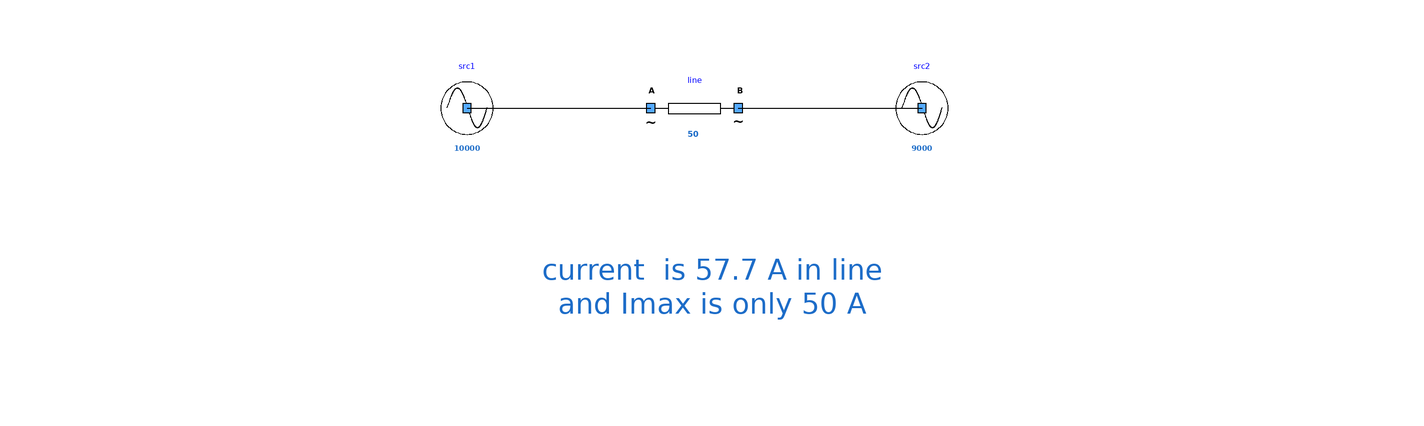

The Modelica model whose source follows is shown above as a component diagram (icons at their Placement, wires along their Line points).

model OneSouceOneLineOneSource
      extends Icons.myExample;
      Components.mySource src2(UNom = 9000) annotation (
        Placement(visible = true, transformation(origin = {52, 0}, extent = {{-10, -10}, {10, 10}}, rotation = 0)));
      Components.mySource src1(UNom = 10000) annotation (
        Placement(visible = true, transformation(origin = {-52, 0}, extent = {{-10, -10}, {10, 10}}, rotation = 0)));
      Components.myLine line(UNom = 10000, Imax = 50, R = 10) annotation (
        Placement(visible = true, transformation(origin = {0, 0}, extent = {{-10, -10}, {10, 10}}, rotation = 0)));
    equation
      connect(line.terminalB, src2.terminal) annotation (
        Line(points = {{10, 0}, {52, 0}}));
      connect(src1.terminal, line.terminalA) annotation (
        Line(points = {{-52, 0}, {-10, 0}}, color = {0, 0, 0}));
      annotation (
        Diagram(graphics = {Text(lineColor = {28, 108, 200}, extent = {{-144, -24}, {152, -58}}, fontSize = 12, textString = "current  is 57.7 A in line
and Imax is only 50 A")}),
        experiment(StopTime = 1));
    end OneSouceOneLineOneSource;